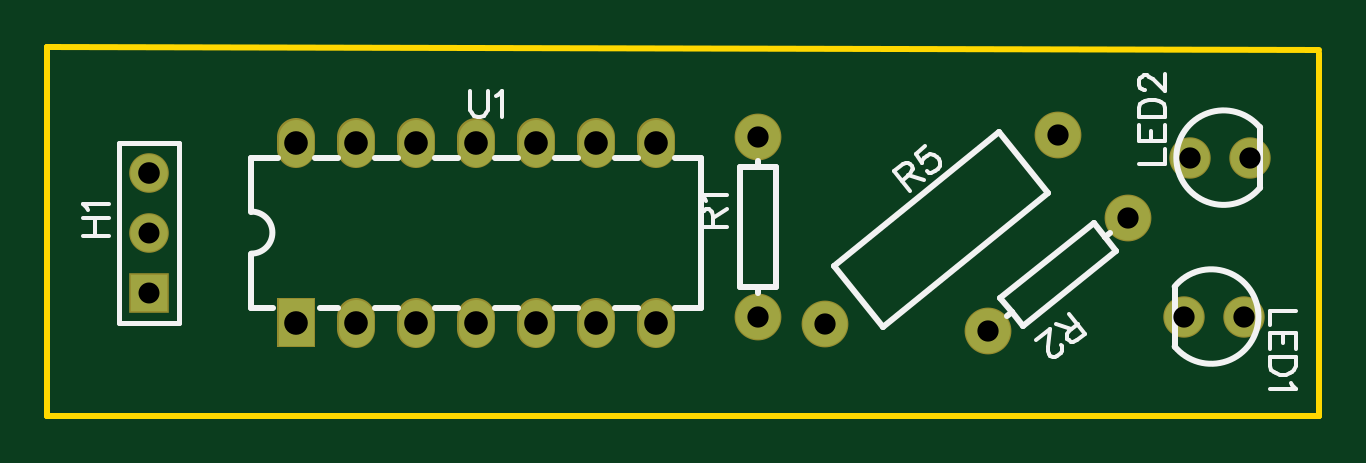
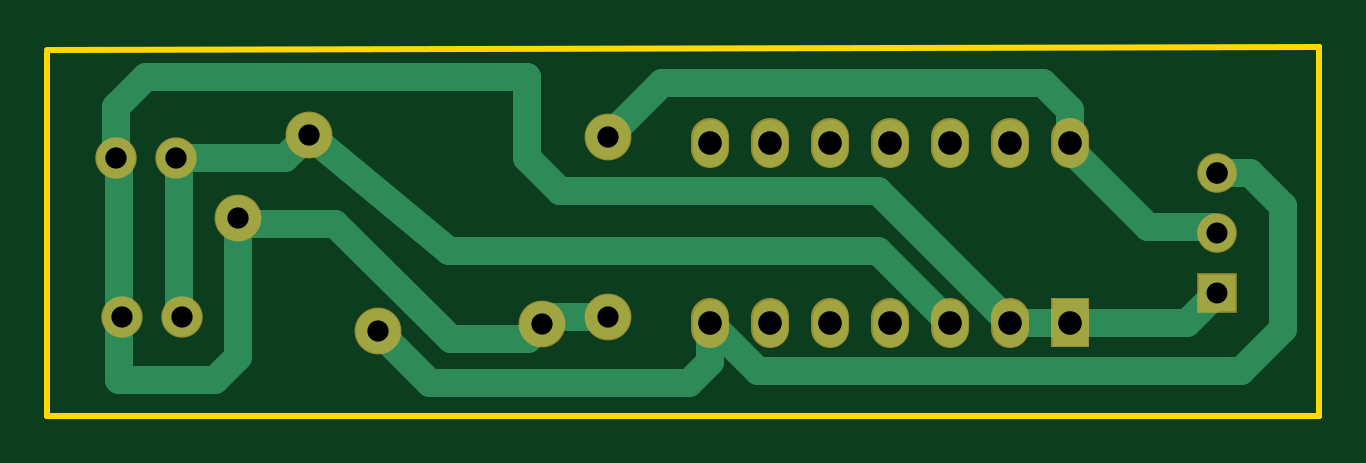
Circuit board: 7 layer files. Board 53.8 x 15.6 mm.
- drill: Drill_PTH_Through.DRL (813 bytes)
- outline: Gerber_BoardOutlineLayer.GKO (641 bytes)
- bottom_copper: Gerber_BottomLayer.GBL (2895 bytes)
- bottom_mask: Gerber_BottomSolderMaskLayer.GBS (1540 bytes)
- top_copper: Gerber_TopLayer.GTL (1527 bytes)
- top_silk: Gerber_TopSilkscreenLayer.GTO (6439 bytes)
- top_mask: Gerber_TopSolderMaskLayer.GTS (1537 bytes)

=== drill: Drill_PTH_Through.DRL ===
M48
METRIC,LZ,000.000
;FILE_FORMAT=3:3
;TYPE=PLATED
;Layer: PTH_Through
;EasyEDA v6.5.1, 2022-03-29 12:07:46
;01ad9fd2e89e4baf9ce80d721134fb59,30f33cc809fd450ca7eb4ca7eccbfc45,10
;Gerber Generator version 0.2
;Holesize 1 = 0.889 mm
T01C0.889
;Holesize 2 = 0.900 mm
T02C0.900
;Holesize 3 = 0.901 mm
T03C0.901
;Holesize 4 = 0.915 mm
T04C0.915
;Holesize 5 = 1.000 mm
T05C1.000
%
G05
G90
T01
X009398Y045593
X009398Y048133
T02
X035179Y044577
X035179Y052197
X050840Y048753
X044918Y043957
X037991Y044264
X047861Y052256
T03
X055753Y044577
X053213Y044577
X053467Y051308
X056007Y051308
T04
X009398Y050673
T05
X015621Y044323
X018161Y044323
X020701Y044323
X023241Y044323
X025781Y044323
X028321Y044323
X030861Y044323
X015621Y051943
X018161Y051943
X020701Y051943
X023241Y051943
X025781Y051943
X028321Y051943
X030861Y051943
M30

=== outline: Gerber_BoardOutlineLayer.GKO ===
G04 Layer: BoardOutlineLayer*
G04 EasyEDA v6.5.1, 2022-03-29 12:07:46*
G04 01ad9fd2e89e4baf9ce80d721134fb59,30f33cc809fd450ca7eb4ca7eccbfc45,10*
G04 Gerber Generator version 0.2*
G04 Scale: 100 percent, Rotated: No, Reflected: No *
G04 Dimensions in millimeters *
G04 leading zeros omitted , absolute positions ,4 integer and 5 decimal *
%FSLAX45Y45*%
%MOMM*%

%ADD10C,0.2540*%
D10*
X508000Y5600700D02*
G01*
X5892800Y5588000D01*
X508000Y4038600D02*
G01*
X508000Y4038600D01*
X508000Y5600445D01*
X508000Y5600700D01*
X5892800Y4038600D02*
G01*
X5892800Y4038600D01*
X508000Y4038600D01*
X5892800Y5575300D02*
G01*
X5892800Y4038600D01*

%LPD*%
M02*

=== bottom_copper: Gerber_BottomLayer.GBL ===
G04 Layer: BottomLayer*
G04 EasyEDA v6.5.1, 2022-03-29 12:07:46*
G04 01ad9fd2e89e4baf9ce80d721134fb59,30f33cc809fd450ca7eb4ca7eccbfc45,10*
G04 Gerber Generator version 0.2*
G04 Scale: 100 percent, Rotated: No, Reflected: No *
G04 Dimensions in millimeters *
G04 leading zeros omitted , absolute positions ,4 integer and 5 decimal *
%FSLAX45Y45*%
%MOMM*%

%ADD11R,1.5748X1.5748*%
%ADD12C,1.5748*%
%ADD13C,1.6510*%
%ADD14C,1.8796*%
%ADD16C,1.5000*%
%ADD17C,1.2000*%

%LPD*%
D17*
X939800Y4559300D02*
G01*
X1066800Y4432300D01*
X1562100Y4432300D01*
X939800Y4813300D02*
G01*
X965200Y4838700D01*
X1231900Y4838700D01*
X1562100Y5168900D01*
X1562100Y5194300D01*
X1816100Y4432300D02*
G01*
X1562100Y4432300D01*
X3517900Y5219700D02*
G01*
X3289300Y5448300D01*
X1676400Y5448300D01*
X1562100Y5334000D01*
X1562100Y5194300D01*
X5600700Y5130800D02*
G01*
X5588000Y5118100D01*
X5588000Y4457700D01*
X939800Y5067300D02*
G01*
X800100Y5067300D01*
X660400Y4927600D01*
X660400Y4406900D01*
X838200Y4229100D01*
X2882900Y4229100D01*
X3086100Y4432300D01*
X3859535Y4361588D02*
G01*
X3763416Y4457700D01*
X3517900Y4457700D01*
X5600700Y5130800D02*
G01*
X5600700Y5346700D01*
X5473700Y5473700D01*
X3860800Y5473700D01*
X3860800Y5130800D01*
X3721100Y4991100D01*
X2374900Y4991100D01*
X1816100Y4432300D01*
X5346700Y5130800D02*
G01*
X5334000Y5118100D01*
X5334000Y4457700D01*
X4786088Y5225615D02*
G01*
X4885283Y5130800D01*
X5346700Y5130800D01*
X2070100Y4432300D02*
G01*
X2374900Y4737100D01*
X4191000Y4737100D01*
X4786088Y5225615D01*
X4491812Y4395723D02*
G01*
X4274388Y4178300D01*
X3175000Y4178300D01*
X3086100Y4267200D01*
X3086100Y4432300D01*
X3859535Y4361588D02*
G01*
X4183781Y4361588D01*
X4673600Y4851400D01*
X5060111Y4851400D01*
X5083987Y4875276D01*
X5083987Y4875276D02*
G01*
X5083987Y4288612D01*
X5181600Y4191000D01*
X5588000Y4191000D01*
X5588000Y4457700D01*
D11*
G01*
X939800Y4559300D03*
D12*
G01*
X939800Y4813300D03*
G01*
X939800Y5067300D03*
D13*
G01*
X5575300Y4457700D03*
G01*
X5321300Y4457700D03*
G01*
X5346700Y5130800D03*
G01*
X5600700Y5130800D03*
D14*
G01*
X3517900Y4457700D03*
G01*
X3517900Y5219700D03*
G01*
X5083987Y4875276D03*
G01*
X4491812Y4395723D03*
G01*
X3799103Y4426381D03*
G01*
X4786096Y5225618D03*
G36*
X1487098Y4532299D02*
G01*
X1637101Y4532299D01*
X1637101Y4332300D01*
X1487098Y4332300D01*
G37*
D16*
X1816100Y4457298D02*
G01*
X1816100Y4407298D01*
X2070100Y4457298D02*
G01*
X2070100Y4407298D01*
X2324100Y4457298D02*
G01*
X2324100Y4407298D01*
X2578100Y4457298D02*
G01*
X2578100Y4407298D01*
X2832100Y4457298D02*
G01*
X2832100Y4407298D01*
X3086100Y4457298D02*
G01*
X3086100Y4407298D01*
X1562100Y5219298D02*
G01*
X1562100Y5169298D01*
X1816100Y5219298D02*
G01*
X1816100Y5169298D01*
X2070100Y5219298D02*
G01*
X2070100Y5169298D01*
X2324100Y5219298D02*
G01*
X2324100Y5169298D01*
X2578100Y5219298D02*
G01*
X2578100Y5169298D01*
X2832100Y5219298D02*
G01*
X2832100Y5169298D01*
X3086100Y5219298D02*
G01*
X3086100Y5169298D01*
M02*

=== bottom_mask: Gerber_BottomSolderMaskLayer.GBS ===
G04 Layer: BottomSolderMaskLayer*
G04 EasyEDA v6.5.1, 2022-03-29 12:07:46*
G04 01ad9fd2e89e4baf9ce80d721134fb59,30f33cc809fd450ca7eb4ca7eccbfc45,10*
G04 Gerber Generator version 0.2*
G04 Scale: 100 percent, Rotated: No, Reflected: No *
G04 Dimensions in millimeters *
G04 leading zeros omitted , absolute positions ,4 integer and 5 decimal *
%FSLAX45Y45*%
%MOMM*%

%ADD20C,1.6016*%
%ADD21R,1.6764X1.6764*%
%ADD22C,1.6764*%
%ADD23C,1.7526*%
%ADD24C,1.9812*%

%LPD*%
D20*
X1816100Y4457298D02*
G01*
X1816100Y4407298D01*
X2070100Y4457298D02*
G01*
X2070100Y4407298D01*
X2324100Y4457298D02*
G01*
X2324100Y4407298D01*
X2578100Y4457298D02*
G01*
X2578100Y4407298D01*
X2832100Y4457298D02*
G01*
X2832100Y4407298D01*
X3086100Y4457298D02*
G01*
X3086100Y4407298D01*
X1562100Y5219298D02*
G01*
X1562100Y5169298D01*
X1816100Y5219298D02*
G01*
X1816100Y5169298D01*
X2070100Y5219298D02*
G01*
X2070100Y5169298D01*
X2324100Y5219298D02*
G01*
X2324100Y5169298D01*
X2578100Y5219298D02*
G01*
X2578100Y5169298D01*
X2832100Y5219298D02*
G01*
X2832100Y5169298D01*
X3086100Y5219298D02*
G01*
X3086100Y5169298D01*
D21*
G01*
X939800Y4559300D03*
D22*
G01*
X939800Y4813300D03*
G01*
X939800Y5067300D03*
D23*
G01*
X5575300Y4457700D03*
G01*
X5321300Y4457700D03*
G01*
X5346700Y5130800D03*
G01*
X5600700Y5130800D03*
D24*
G01*
X3517900Y4457700D03*
G01*
X3517900Y5219700D03*
G01*
X5083987Y4875276D03*
G01*
X4491812Y4395723D03*
G01*
X3799103Y4426381D03*
G01*
X4786096Y5225618D03*
G36*
X1482089Y4327144D02*
G01*
X1482089Y4537455D01*
X1642110Y4537455D01*
X1642110Y4327144D01*
G37*
M02*

=== top_copper: Gerber_TopLayer.GTL ===
G04 Layer: TopLayer*
G04 EasyEDA v6.5.1, 2022-03-29 12:07:46*
G04 01ad9fd2e89e4baf9ce80d721134fb59,30f33cc809fd450ca7eb4ca7eccbfc45,10*
G04 Gerber Generator version 0.2*
G04 Scale: 100 percent, Rotated: No, Reflected: No *
G04 Dimensions in millimeters *
G04 leading zeros omitted , absolute positions ,4 integer and 5 decimal *
%FSLAX45Y45*%
%MOMM*%

%ADD11R,1.5748X1.5748*%
%ADD12C,1.5748*%
%ADD13C,1.6510*%
%ADD14C,1.8796*%
%ADD16C,1.5000*%

%LPD*%
D11*
G01*
X939800Y4559300D03*
D12*
G01*
X939800Y4813300D03*
G01*
X939800Y5067300D03*
D13*
G01*
X5575300Y4457700D03*
G01*
X5321300Y4457700D03*
G01*
X5346700Y5130800D03*
G01*
X5600700Y5130800D03*
D14*
G01*
X3517900Y4457700D03*
G01*
X3517900Y5219700D03*
G01*
X5083987Y4875276D03*
G01*
X4491812Y4395723D03*
G01*
X3799103Y4426381D03*
G01*
X4786096Y5225618D03*
G36*
X1487098Y4532299D02*
G01*
X1637101Y4532299D01*
X1637101Y4332300D01*
X1487098Y4332300D01*
G37*
D16*
X1816100Y4457298D02*
G01*
X1816100Y4407298D01*
X2070100Y4457298D02*
G01*
X2070100Y4407298D01*
X2324100Y4457298D02*
G01*
X2324100Y4407298D01*
X2578100Y4457298D02*
G01*
X2578100Y4407298D01*
X2832100Y4457298D02*
G01*
X2832100Y4407298D01*
X3086100Y4457298D02*
G01*
X3086100Y4407298D01*
X1562100Y5219298D02*
G01*
X1562100Y5169298D01*
X1816100Y5219298D02*
G01*
X1816100Y5169298D01*
X2070100Y5219298D02*
G01*
X2070100Y5169298D01*
X2324100Y5219298D02*
G01*
X2324100Y5169298D01*
X2578100Y5219298D02*
G01*
X2578100Y5169298D01*
X2832100Y5219298D02*
G01*
X2832100Y5169298D01*
X3086100Y5219298D02*
G01*
X3086100Y5169298D01*
M02*

=== top_silk: Gerber_TopSilkscreenLayer.GTO (6439 bytes, source omitted) ===
=== top_mask: Gerber_TopSolderMaskLayer.GTS ===
G04 Layer: TopSolderMaskLayer*
G04 EasyEDA v6.5.1, 2022-03-29 12:07:46*
G04 01ad9fd2e89e4baf9ce80d721134fb59,30f33cc809fd450ca7eb4ca7eccbfc45,10*
G04 Gerber Generator version 0.2*
G04 Scale: 100 percent, Rotated: No, Reflected: No *
G04 Dimensions in millimeters *
G04 leading zeros omitted , absolute positions ,4 integer and 5 decimal *
%FSLAX45Y45*%
%MOMM*%

%ADD20C,1.6016*%
%ADD21R,1.6764X1.6764*%
%ADD22C,1.6764*%
%ADD23C,1.7526*%
%ADD24C,1.9812*%

%LPD*%
D20*
X1816100Y4457298D02*
G01*
X1816100Y4407298D01*
X2070100Y4457298D02*
G01*
X2070100Y4407298D01*
X2324100Y4457298D02*
G01*
X2324100Y4407298D01*
X2578100Y4457298D02*
G01*
X2578100Y4407298D01*
X2832100Y4457298D02*
G01*
X2832100Y4407298D01*
X3086100Y4457298D02*
G01*
X3086100Y4407298D01*
X1562100Y5219298D02*
G01*
X1562100Y5169298D01*
X1816100Y5219298D02*
G01*
X1816100Y5169298D01*
X2070100Y5219298D02*
G01*
X2070100Y5169298D01*
X2324100Y5219298D02*
G01*
X2324100Y5169298D01*
X2578100Y5219298D02*
G01*
X2578100Y5169298D01*
X2832100Y5219298D02*
G01*
X2832100Y5169298D01*
X3086100Y5219298D02*
G01*
X3086100Y5169298D01*
D21*
G01*
X939800Y4559300D03*
D22*
G01*
X939800Y4813300D03*
G01*
X939800Y5067300D03*
D23*
G01*
X5575300Y4457700D03*
G01*
X5321300Y4457700D03*
G01*
X5346700Y5130800D03*
G01*
X5600700Y5130800D03*
D24*
G01*
X3517900Y4457700D03*
G01*
X3517900Y5219700D03*
G01*
X5083987Y4875276D03*
G01*
X4491812Y4395723D03*
G01*
X3799103Y4426381D03*
G01*
X4786096Y5225618D03*
G36*
X1482089Y4327144D02*
G01*
X1482089Y4537455D01*
X1642110Y4537455D01*
X1642110Y4327144D01*
G37*
M02*

